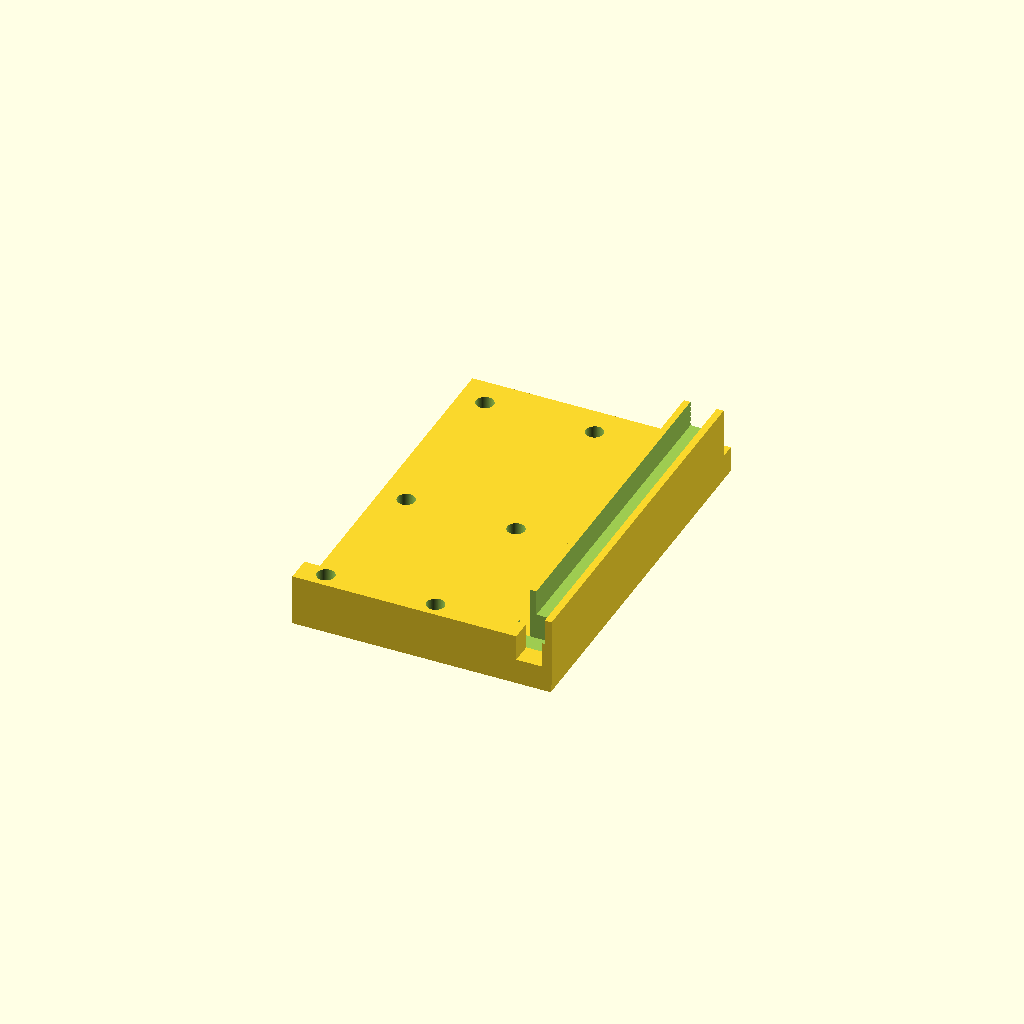
Cell 1: rendered with the file's own defaults.
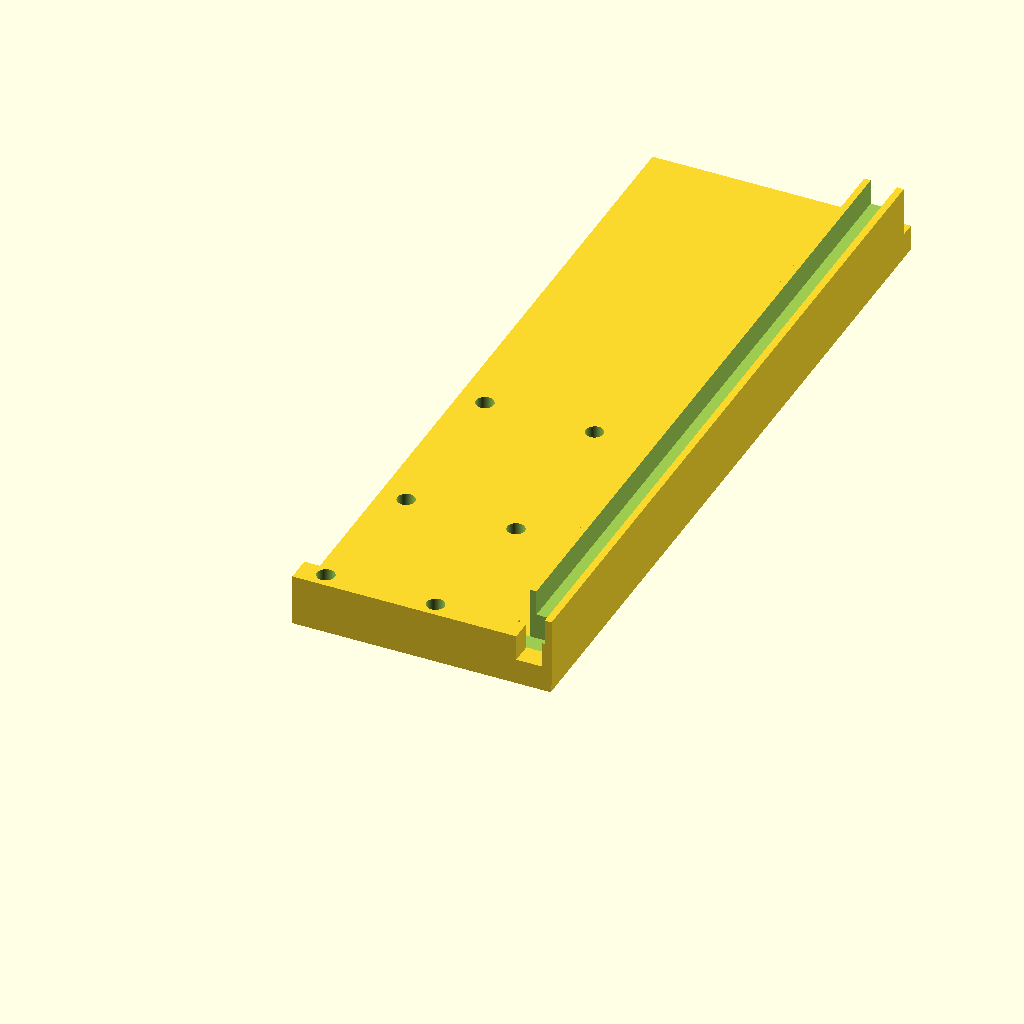
Cell 2 — plen set to 179.4, the other parameters unchanged.
All cells are drawn from one camera (rotation 55°, 0°, 25°, orthographic, colour scheme Cornfield), so only the parameter changes between them.
The OpenSCAD source (corelrightpanelhh.scad):


include <microatxmini.scad>


plen = 89.7;

module rightpanel_frame_body()
{
    translate([0,0,-2]) cube([b_w+7+2+12+6,plen,6]);
    translate([0,0,4]) cube([b_w+7+2+12-2,6,6]);
    translate([4,13.5,4]) cube([12,plen-24-6,9]); 
    translate([b_w+7+2+12-9+6,6,4]) cube([9.2,plen-10,12]); 
    translate([b_w+7+2+12-9+6+7,0,0]) cube([2.2,12,16]); 
      translate([100,20,4]) rotate([0,0,0]) linear_extrude(.5) text( "corerightpanelhh V100",size=8); 
}
module rightpanel_frame_base()
{
    difference(){
      rightpanel_frame_body();
      translate([b_w+7+2+12-9+7.5-2.4,5,4]) cube([8.1,6-2,15]);
      translate([b_w+7+2+12-9+7.5,-1,10]) cube([6.1,plen+3,15]); 
     
      
    }
   
    
    
}

// PSU top is 40.5mm
// Bar is 6mm - top of bar is 46.5 - midpoint is 43.5
module rightpanel_holes()
{  
   for (i = [17+25.5: 25.5 : 250]){
        translate([i,3.5,-3]) rotate([0,0,0]) cylinder(r=4.1/2,h=16,$fn=128);
        translate([i,43.5,-3]) rotate([0,0,0]) cylinder(r=4.1/2,h=16,$fn=128);
        translate([i,89.7-7,-3]) rotate([0,0,0]) cylinder(r=4.1/2,h=16,$fn=128);
        
        
        }  
   for (i = [15-2.5+1.5 : 25.5 : 89]){
        translate([5,i+3.5,10]) rotate([0,90,0]) cylinder(r=3.4/2,h=16,$fn=128);
        translate([18,i+3.5,10]) rotate([30,0,0]) rotate([0,90,0]) cylinder(r=6.8/2,h=2.5,$fn=6);
        }    
        

}
// Slot = 12.7mm
// Half Slot = 6.35
// 12.7 - 6.35 = 
// Slot Spacing = 20.32
module rightpanel()
{
    difference(){
        rightpanel_frame_base();
        translate([-4,0,0]) rightpanel_holes();
             // Cut for test print
        translate([-80,-1,-4]) cube([b_w+7+2+12+6+20,plen+20,50]);
        }
}

rotate([0,0,0]) rightpanel();
Customizer parameters (derived from the source; name, type, default, range or options):
plen: number, default 89.7
